2-way image classification set "splits" from GitHub (meetarora19/LiverAI); label vocabulary: normal, tumor.

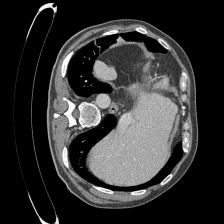
Label: normal

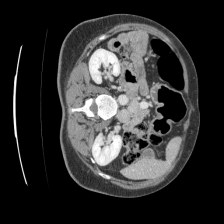
Label: normal

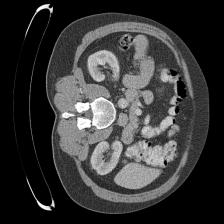
Label: normal

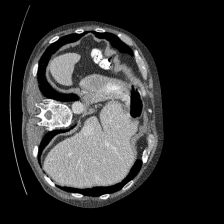
Label: normal

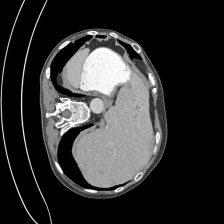
Label: tumor

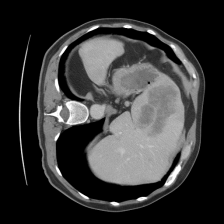
Label: tumor
